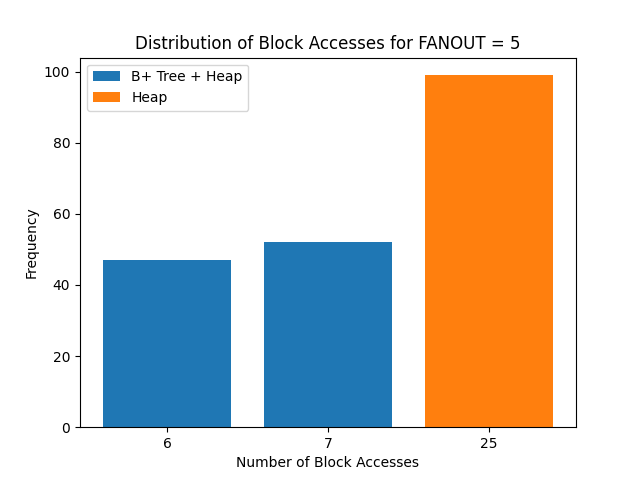

Source data for this figure (header and first rows):
b, h
6, 25
7, 25
7, 25
6, 25
6, 25
7, 25
7, 25
6, 25
6, 25
7, 25
7, 25
6, 25
7, 25
7, 25
6, 25
6, 25
6, 25
7, 25
7, 25
6, 25
6, 25
6, 25
7, 25
7, 25
6, 25
7, 25
7, 25
6, 25
6, 25
6, 25
7, 25
7, 25
6, 25
7, 25
7, 25
6, 25
7, 25
7, 25
6, 25
7, 25
7, 25
6, 25
7, 25
7, 25
6, 25
7, 25
7, 25
6, 25
7, 25
7, 25
6, 25
7, 25
7, 25
6, 25
6, 25
6, 25
7, 25
7, 25
6, 25
7, 25
... 39 more rows
